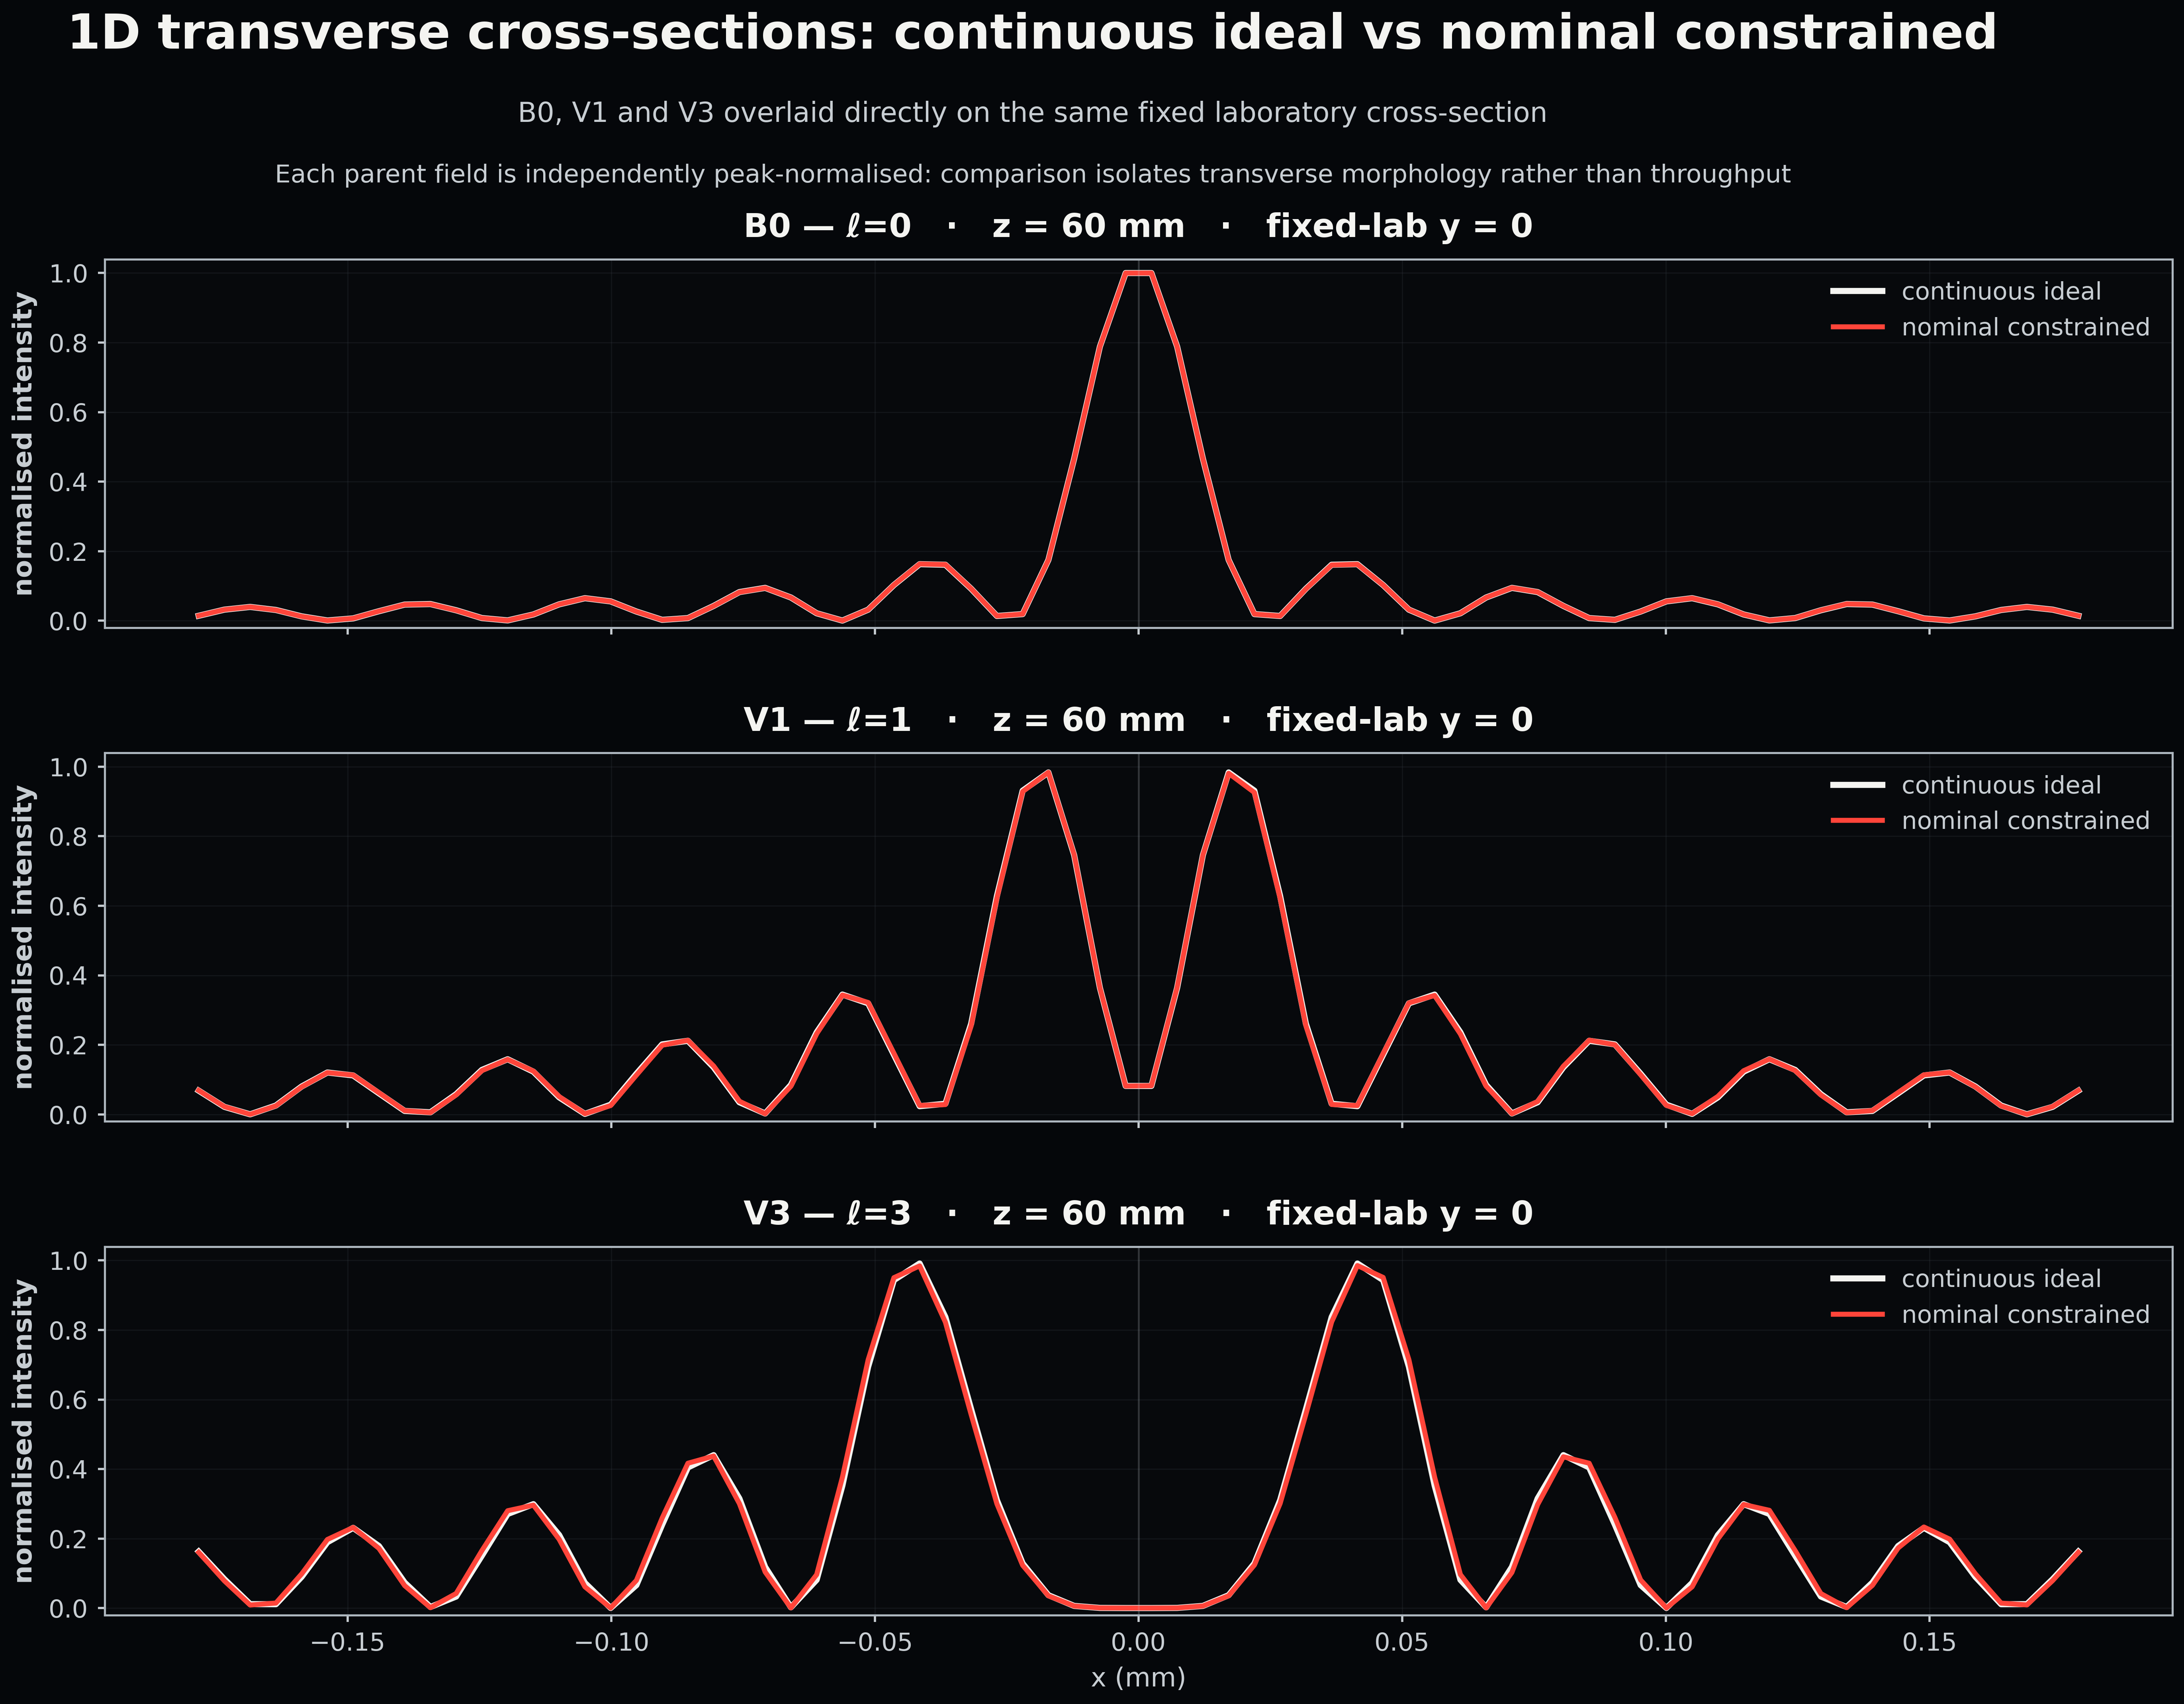

The data file committed next to this chart (first rows):
case_id, x_mm, ideal_normalised_intensity, nominal_normalised_intensity, absolute_difference
B0, -0.1782, 0.01398, 0.01405, 6.80244866156747e-05
B0, -0.1733, 0.03157, 0.0317, 0.0001297
B0, -0.1685, 0.03943, 0.03947, 4.6238648851872066e-05
B0, -0.1636, 0.03061, 0.03047, 0.0001431
B0, -0.1587, 0.01228, 0.01207, 0.0002105
B0, -0.1538, 0.0003728, 0.0003276, 4.5152164288789296e-05
B0, -0.1489, 0.006383, 0.006544, 0.0001613
B0, -0.144, 0.02705, 0.02721, 0.0001553
B0, -0.1392, 0.04617, 0.04612, 4.633866294007083e-05
B0, -0.1343, 0.04771, 0.0475, 0.0002048
B0, -0.1294, 0.02977, 0.02959, 0.0001832
B0, -0.1245, 0.007344, 0.007276, 6.827837569365561e-05
B0, -0.1196, 0.0005839, 0.0005973, 1.3434491583236242e-05
B0, -0.1147, 0.0177, 0.01775, 4.26774649966051e-05
B0, -0.1099, 0.04681, 0.04685, 4.148540862352473e-05
B0, -0.105, 0.06452, 0.06452, 2.0523021052459844e-06
B0, -0.1001, 0.05537, 0.05532, 5.387221527935332e-05
B0, -0.09521, 0.02615, 0.02609, 5.61003579104373e-05
B0, -0.09033, 0.002208, 0.002201, 6.945650810722976e-06
B0, -0.08545, 0.007248, 0.007223, 2.472357931600222e-05
B0, -0.08057, 0.04229, 0.04213, 0.0001631
B0, -0.07568, 0.08211, 0.08184, 0.0002701
B0, -0.0708, 0.09421, 0.09403, 0.000173
B0, -0.06592, 0.06653, 0.06657, 4.0245425137613866e-05
B0, -0.06104, 0.02116, 0.02127, 0.0001088
B0, -0.05615, 0.0001027, 9.504370897266591e-05, 7.640918894218258e-06
B0, -0.05127, 0.0315, 0.03147, 3.0427234629287758e-05
B0, -0.04639, 0.1024, 0.1026, 0.0002277
B0, -0.0415, 0.1624, 0.163, 0.00054
B0, -0.03662, 0.1607, 0.1613, 0.0005546
B0, -0.03174, 0.09174, 0.09202, 0.0002843
B0, -0.02686, 0.01336, 0.01341, 4.687819360351189e-05
B0, -0.02197, 0.01879, 0.01877, 2.230133505833759e-05
B0, -0.01709, 0.1746, 0.1745, 9.486929560406643e-05
B0, -0.01221, 0.4657, 0.4655, 0.0002545
B0, -0.007324, 0.7883, 0.788, 0.0003098
B0, -0.002441, 1.0, 0.9998, 0.0001506
B0, 0.002441, 1.0, 1.0, 0.0
B0, 0.007324, 0.7883, 0.7883, 7.233556899299831e-05
B0, 0.01221, 0.4657, 0.4655, 0.0002071
B0, 0.01709, 0.1746, 0.1744, 0.0001407
B0, 0.02197, 0.01879, 0.0188, 1.1199342210960889e-05
B0, 0.02686, 0.01336, 0.01326, 0.0001011
B0, 0.03174, 0.09174, 0.09126, 0.0004739
B0, 0.03662, 0.1607, 0.1601, 0.0006716
B0, 0.0415, 0.1624, 0.162, 0.0004262
B0, 0.04639, 0.1024, 0.1024, 1.4222598642088524e-05
B0, 0.05127, 0.0315, 0.03164, 0.0001383
B0, 0.05615, 0.0001027, 0.0001127, 1.0024453513108616e-05
B0, 0.06104, 0.02116, 0.02108, 8.027688462575178e-05
B0, 0.06592, 0.06653, 0.06657, 3.445055532136365e-05
B0, 0.0708, 0.09421, 0.0944, 0.0001958
B0, 0.07568, 0.08211, 0.08233, 0.0002165
B0, 0.08057, 0.04229, 0.04241, 0.0001221
B0, 0.08545, 0.007248, 0.007282, 3.3976837481681024e-05
B0, 0.09033, 0.002208, 0.002196, 1.148634357453623e-05
B0, 0.09521, 0.02615, 0.02612, 2.2883179165888307e-05
B0, 0.1001, 0.05537, 0.05541, 3.311795960998093e-05
B0, 0.105, 0.06452, 0.06467, 0.0001477
B0, 0.1099, 0.04681, 0.04701, 0.000197
... 162 more rows
